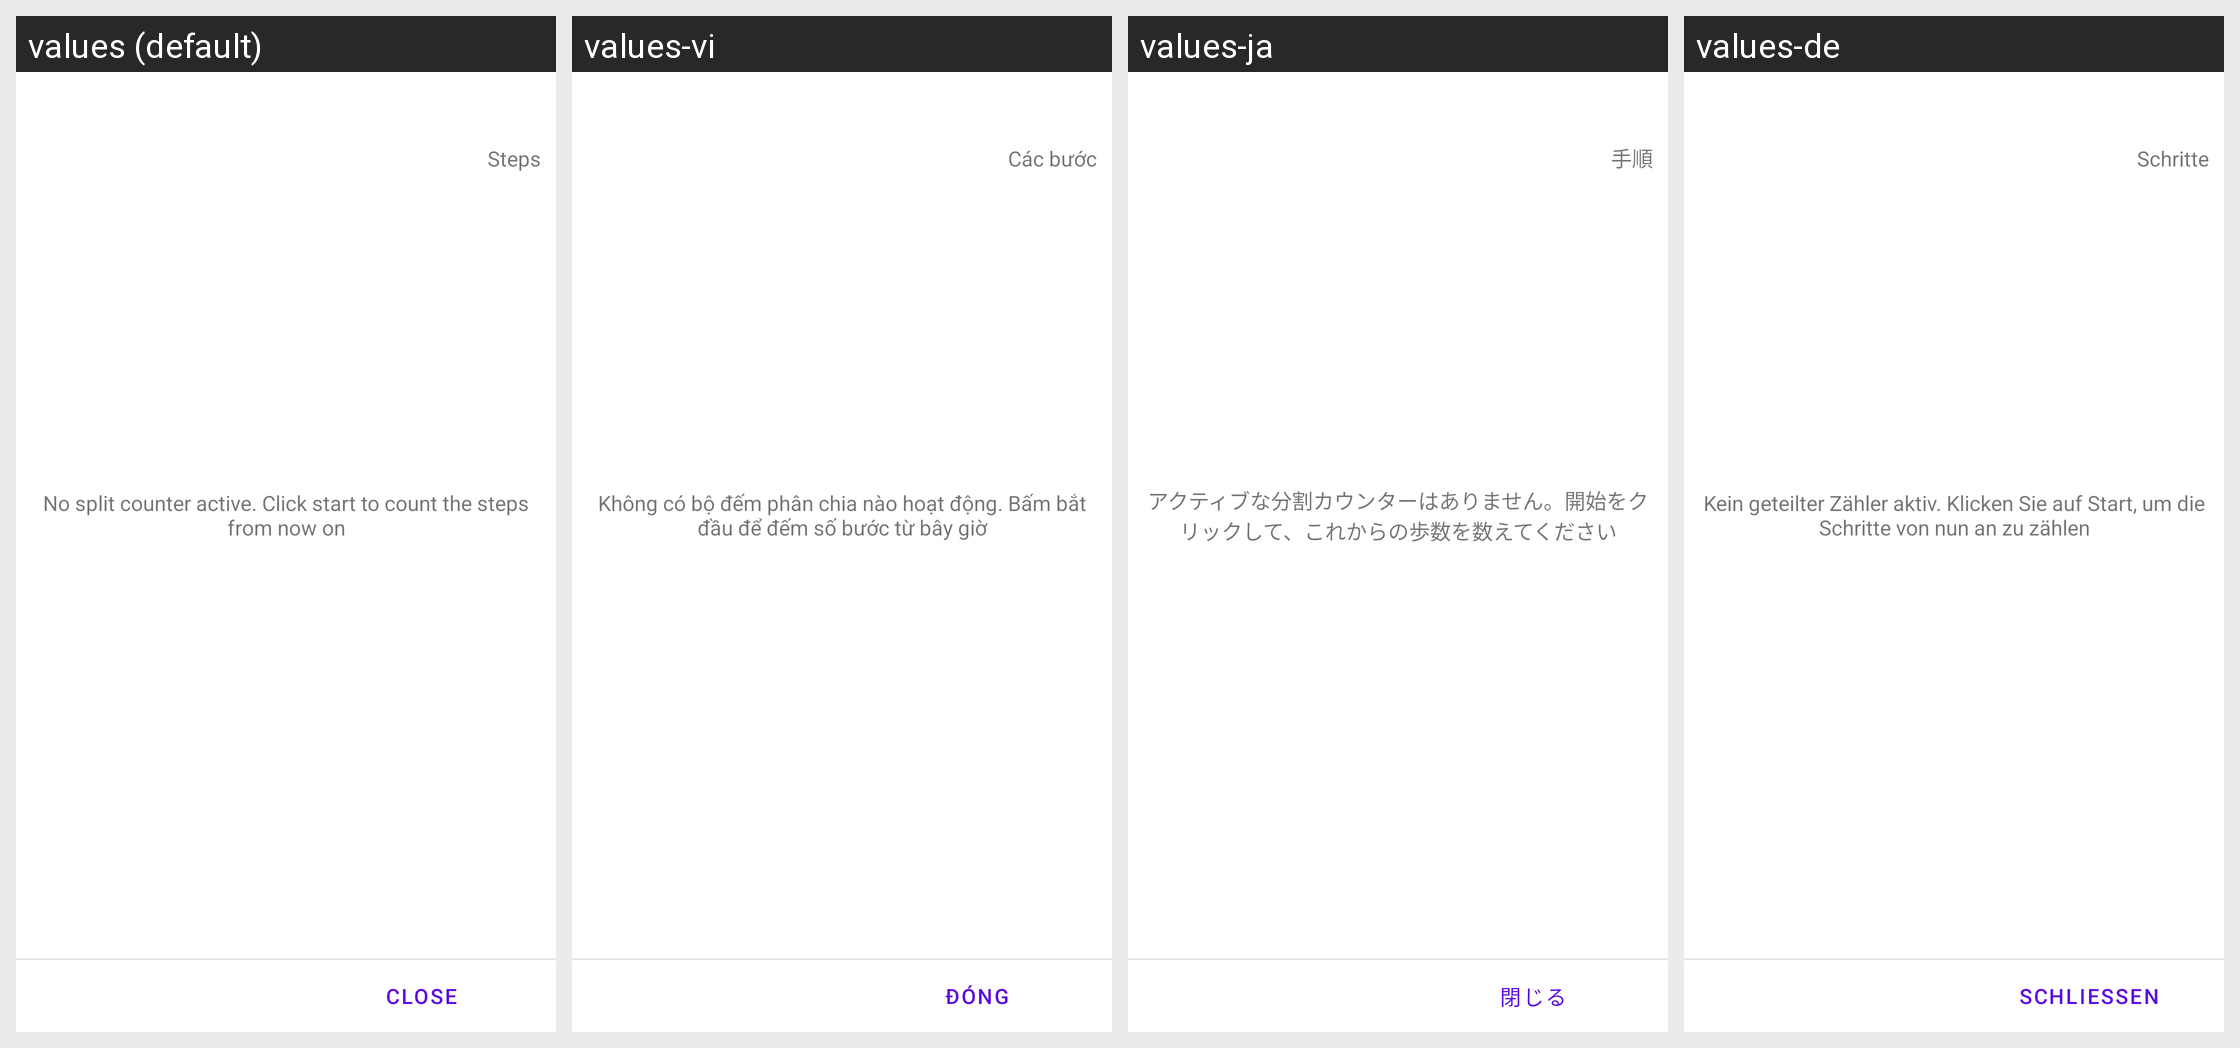

Here is an Android app screen in its default locale and in the app's own translations. Write out the translated-string differences for the strings that appear on this screen.
Android screen res/layout/dialog_split.xml rendered under 4 locales, left to right: values (default), values-vi, values-ja, values-de. Device: Nexus 5 (rendered at 1080×1920; each locale shown at half size, 540×960, under a caption strip naming it); theme AppTheme.NoActionBar.Status.
Other locales in the repository, not shown: values-ar, values-bn, values-es, values-fr, values-hi, values-in, values-it, values-ko, values-ms, values-nl, values-pt, values-ru, values-th, values-tr, values-uk, values-zh.
Strings drawn on this screen, with the default value and each locale's value (text and hints the layout hard-codes, and strings that could not be matched under every locale, appear in the picture but are not listed):

no_split_active
  values: No split counter active. Click start to count the steps from now on
  values-vi: Không có bộ đếm phân chia nào hoạt động. Bấm bắt đầu để đếm số bước từ bây giờ
  values-ja: アクティブな分割カウンターはありません。開始をクリックして、これからの歩数を数えてください
  values-de: Kein geteilter Zähler aktiv. Klicken Sie auf Start, um die Schritte von nun an zu zählen

text_steps
  values: Steps
  values-vi: Các bước
  values-ja: 手順
  values-de: Schritte

close
  values: close
  values-vi: đóng
  values-ja: 閉じる
  values-de: schließen
